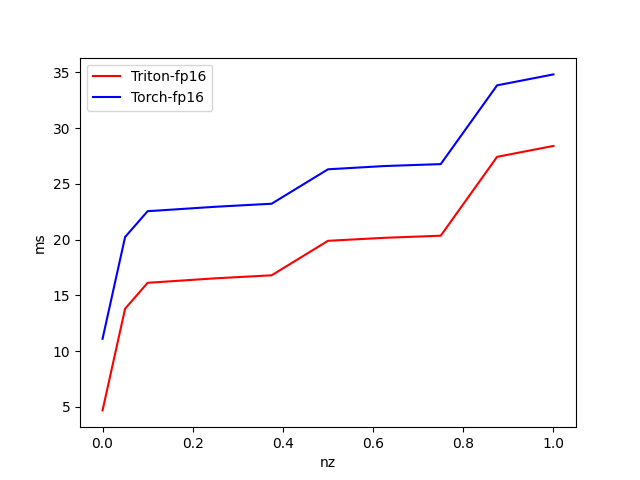

The table this chart was drawn from, first rows:
nz, Triton-fp16, Torch-fp16
1, 28.4, 34.82
0.875, 27.43, 33.84
0.75, 20.35, 26.77
0.625, 20.16, 26.6
0.5, 19.89, 26.31
0.375, 16.8, 23.22
0.25, 16.53, 22.95
0.125, 16.19, 22.61
0.1, 16.13, 22.55
0.05, 13.8, 20.23
0.000000, 4.679, 11.1
